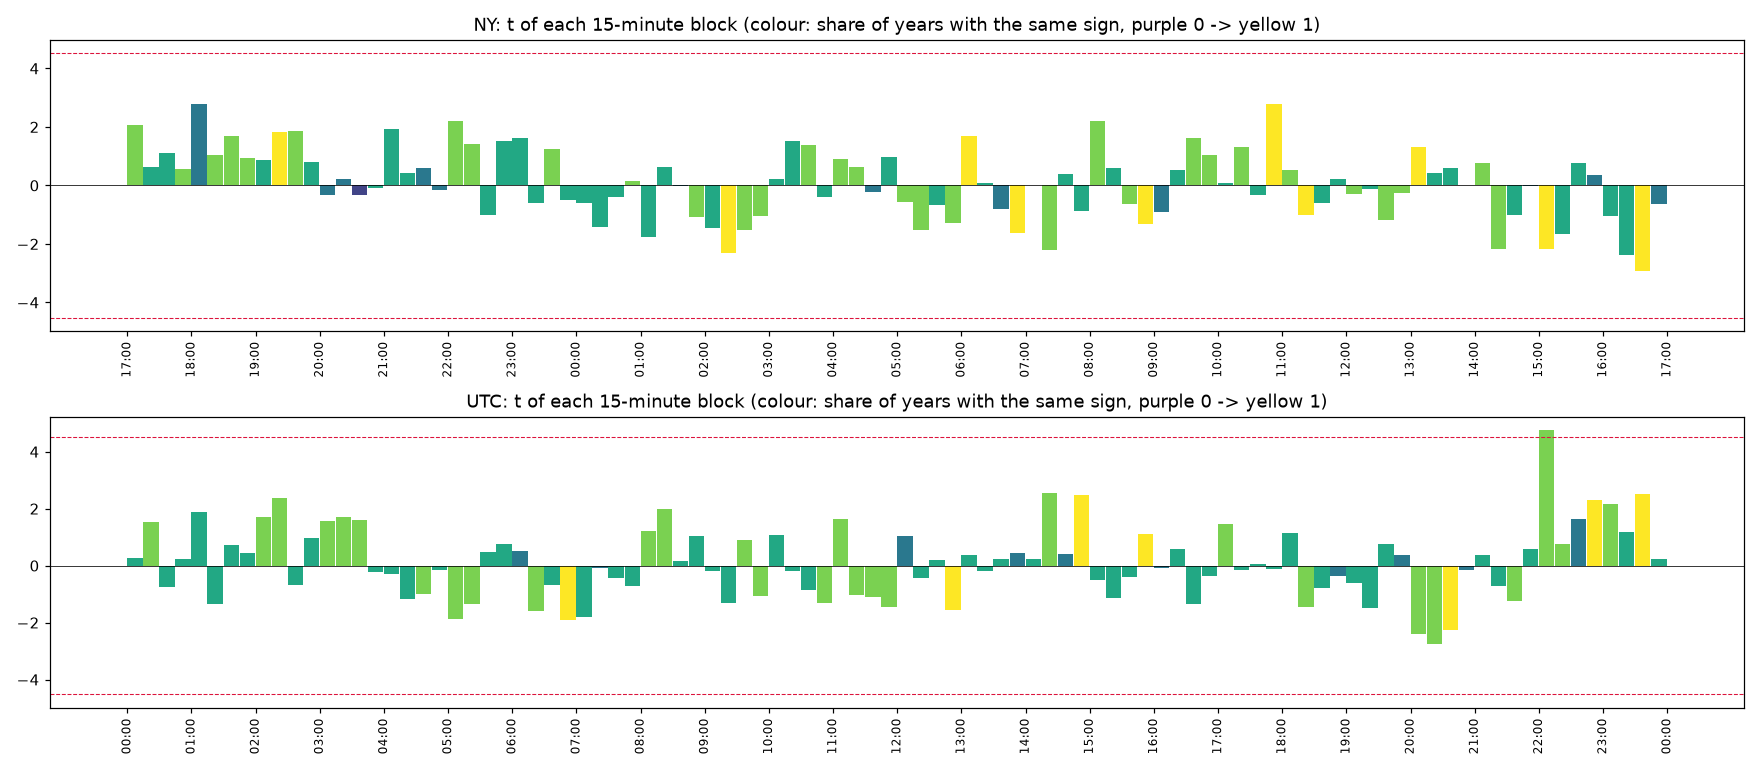

The file beside this chart, header and first rows:
clock, , start, time, mean_bps, t, share_up, years_same_sign, n_years
NY, 0, 0, NY 17:00, 0.01681, 2.063, 0.2074, 4, 5
NY, 1, 15, NY 17:15, 0.003515, 0.6182, 0.01372, 3, 5
NY, 2, 30, NY 17:30, 0.007272, 1.111, 0.02018, 3, 5
NY, 3, 45, NY 17:45, 0.02702, 0.5562, 0.3067, 4, 5
NY, 4, 60, NY 18:00, 0.3376, 2.772, 0.4996, 2, 5
NY, 5, 75, NY 18:15, 0.04357, 1.045, 0.3059, 4, 5
NY, 6, 90, NY 18:30, 0.0617, 1.694, 0.3535, 4, 5
NY, 7, 105, NY 18:45, 0.05818, 0.9288, 0.3253, 4, 5
NY, 8, 120, NY 19:00, 0.03423, 0.855, 0.3269, 3, 5
NY, 9, 135, NY 19:15, 0.0677, 1.832, 0.3261, 5, 5
NY, 10, 150, NY 19:30, 0.07666, 1.859, 0.3438, 4, 5
NY, 11, 165, NY 19:45, 0.04975, 0.8118, 0.3535, 3, 5
NY, 12, 180, NY 20:00, -0.01411, -0.3127, 0.3777, 2, 5
NY, 13, 195, NY 20:15, 0.008889, 0.2174, 0.364, 2, 5
NY, 14, 210, NY 20:30, -0.01481, -0.338, 0.3471, 1, 5
NY, 15, 225, NY 20:45, -0.004395, -0.08658, 0.3559, 3, 5
NY, 16, 240, NY 21:00, 0.117, 1.93, 0.3422, 3, 5
NY, 17, 255, NY 21:15, 0.01966, 0.431, 0.3471, 3, 5
NY, 18, 270, NY 21:30, 0.02616, 0.609, 0.3616, 2, 5
NY, 19, 285, NY 21:45, -0.005974, -0.1545, 0.3382, 2, 5
NY, 20, 300, NY 22:00, 0.08834, 2.219, 0.3285, 4, 5
NY, 21, 315, NY 22:15, 0.0473, 1.426, 0.3172, 4, 5
NY, 22, 330, NY 22:30, -0.03566, -1.021, 0.2873, 3, 5
NY, 23, 345, NY 22:45, 0.0459, 1.533, 0.2914, 3, 5
NY, 24, 360, NY 23:00, 0.04885, 1.63, 0.3107, 3, 5
NY, 25, 375, NY 23:15, -0.01928, -0.6158, 0.276, 3, 5
NY, 26, 390, NY 23:30, 0.03746, 1.246, 0.2897, 4, 5
NY, 27, 405, NY 23:45, -0.01408, -0.5047, 0.2647, 3, 5
NY, 28, 420, NY 00:00, -0.0153, -0.5878, 0.2752, 3, 5
NY, 29, 435, NY 00:15, -0.03876, -1.411, 0.2567, 3, 5
NY, 30, 450, NY 00:30, -0.01146, -0.3815, 0.2639, 3, 5
NY, 31, 465, NY 00:45, 0.00425, 0.1439, 0.2857, 4, 5
NY, 32, 480, NY 01:00, -0.05602, -1.774, 0.2841, 3, 5
NY, 33, 495, NY 01:15, 0.01879, 0.6301, 0.2914, 3, 5
NY, 34, 510, NY 01:30, -0.001102, -0.03627, 0.3123, 2, 5
NY, 35, 525, NY 01:45, -0.03323, -1.078, 0.3188, 4, 5
NY, 36, 540, NY 02:00, -0.06792, -1.461, 0.3624, 3, 5
NY, 37, 555, NY 02:15, -0.1046, -2.317, 0.3656, 5, 5
NY, 38, 570, NY 02:30, -0.06801, -1.523, 0.3842, 4, 5
NY, 39, 585, NY 02:45, -0.04881, -1.061, 0.3777, 4, 5
NY, 40, 600, NY 03:00, 0.01128, 0.204, 0.4221, 3, 5
NY, 41, 615, NY 03:15, 0.08228, 1.51, 0.4262, 3, 5
NY, 42, 630, NY 03:30, 0.07071, 1.388, 0.4116, 4, 5
NY, 43, 645, NY 03:45, -0.0182, -0.3969, 0.3737, 3, 5
NY, 44, 660, NY 04:00, 0.04618, 0.9168, 0.4044, 4, 5
NY, 45, 675, NY 04:15, 0.02952, 0.6397, 0.3923, 4, 5
NY, 46, 690, NY 04:30, -0.01076, -0.2198, 0.3882, 2, 5
NY, 47, 705, NY 04:45, 0.04054, 0.9715, 0.3923, 3, 5
NY, 48, 720, NY 05:00, -0.0254, -0.5664, 0.3656, 4, 5
NY, 49, 735, NY 05:15, -0.0609, -1.534, 0.3422, 4, 5
NY, 50, 750, NY 05:30, -0.02793, -0.665, 0.3664, 3, 5
NY, 51, 765, NY 05:45, -0.05171, -1.299, 0.3519, 4, 5
NY, 52, 780, NY 06:00, 0.06817, 1.704, 0.3826, 5, 5
NY, 53, 795, NY 06:15, 0.003182, 0.08907, 0.3664, 3, 5
NY, 54, 810, NY 06:30, -0.0319, -0.8181, 0.3519, 2, 5
NY, 55, 825, NY 06:45, -0.07214, -1.644, 0.3422, 5, 5
NY, 56, 840, NY 07:00, 0.001214, 0.02584, 0.3874, 1, 5
NY, 57, 855, NY 07:15, -0.1038, -2.206, 0.3632, 4, 5
NY, 58, 870, NY 07:30, 0.02052, 0.394, 0.4036, 3, 5
NY, 59, 885, NY 07:45, -0.04754, -0.8677, 0.3971, 3, 5
... 132 more rows
